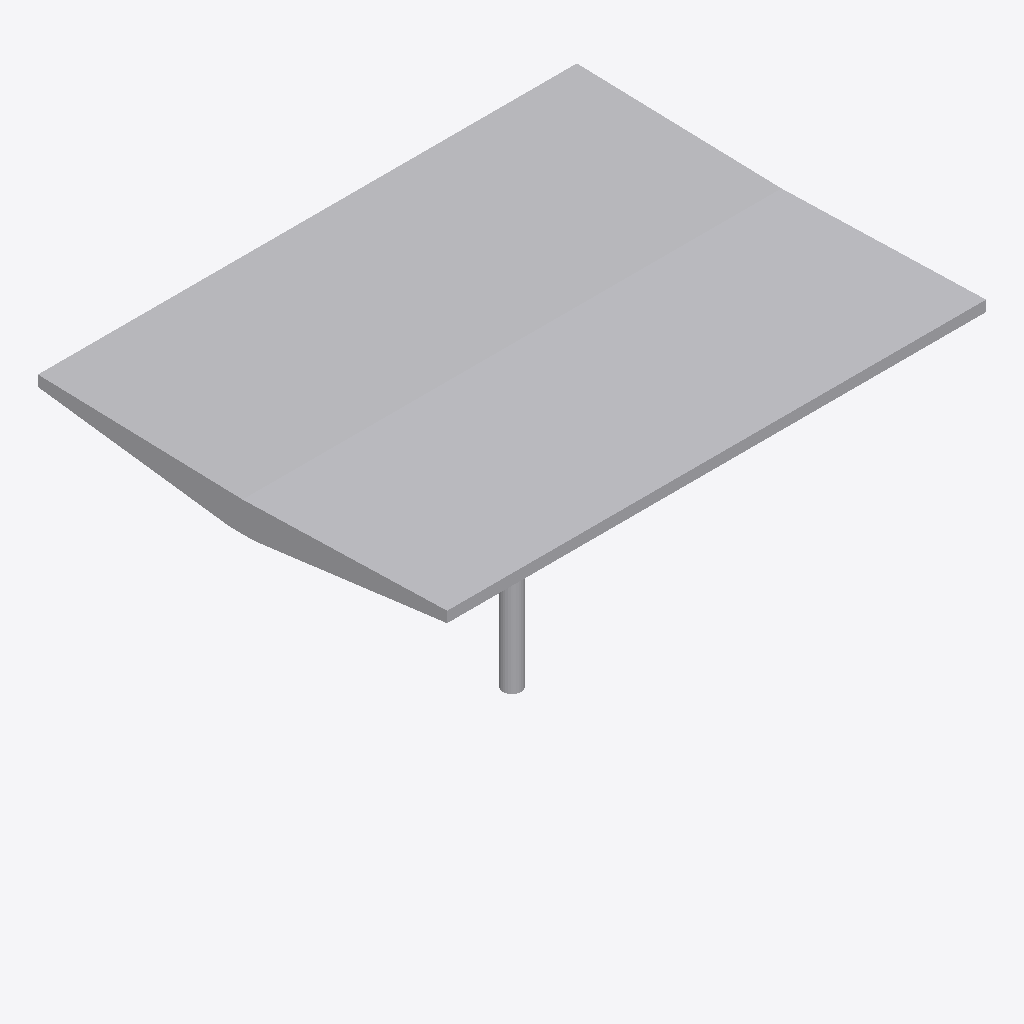
Isometric view of an IFC building model (IFC-SPF (STEP), schema IFC2X3, length unit metre), seen from the south-west, elements coloured by IFC class: 1 other element (light grey).
Extent 4.5 m × 3.4 m × 2.5 m (x, y, z). Storeys (1): Port De Barcelona at 0.00 m. Elements (1): 1 IfcFurnishingElement.

HEADER;
FILE_DESCRIPTION(('ViewDefinition [CoordinationView_V2.0]'),'2;1');
FILE_NAME('','',(''),(''),'','','');
FILE_SCHEMA(('IFC2X3'));
ENDSEC;
DATA;
#105=IFCPROJECT('34UKVHeH5CHvrwyycS_2aZ',$,'Port De Barcelona',$,$,'Port De Barcelona','Port De Barcelona',(#97),#92);
#130=IFCSITE('34UKVHeH5CHvrwyycS_2aX',$,'Default',$,$,#127,$,$,.ELEMENT.,(42,21,31,181945),(-71,-3,-24,-263305),0.0,$,$);
#115=IFCBUILDING('34UKVHeH5CHvrwyycS_2aY',$,'Port De Barcelona',$,$,#32,$,'Port De Barcelona',.ELEMENT.,$,$,$);
#124=IFCBUILDINGSTOREY('34UKVHeH5CHvrwyybZ1_NS',$,'Port De Barcelona',$,'Level:8mm Head',#122,$,'Port De Barcelona',.ELEMENT.,0.0);
#227=IFCFURNISHINGELEMENT('0bXUlLUuv7fBN8tCQa_3P6',$,'APBCN-URB-MOB-ParadaAutobus_Pergola_Taxis:Tipo1:329944',$,'APBCN-URB-MOB-ParadaAutobus_Pergola_Taxis:Tipo1',#225,#218,'329944');
ENDSEC;
